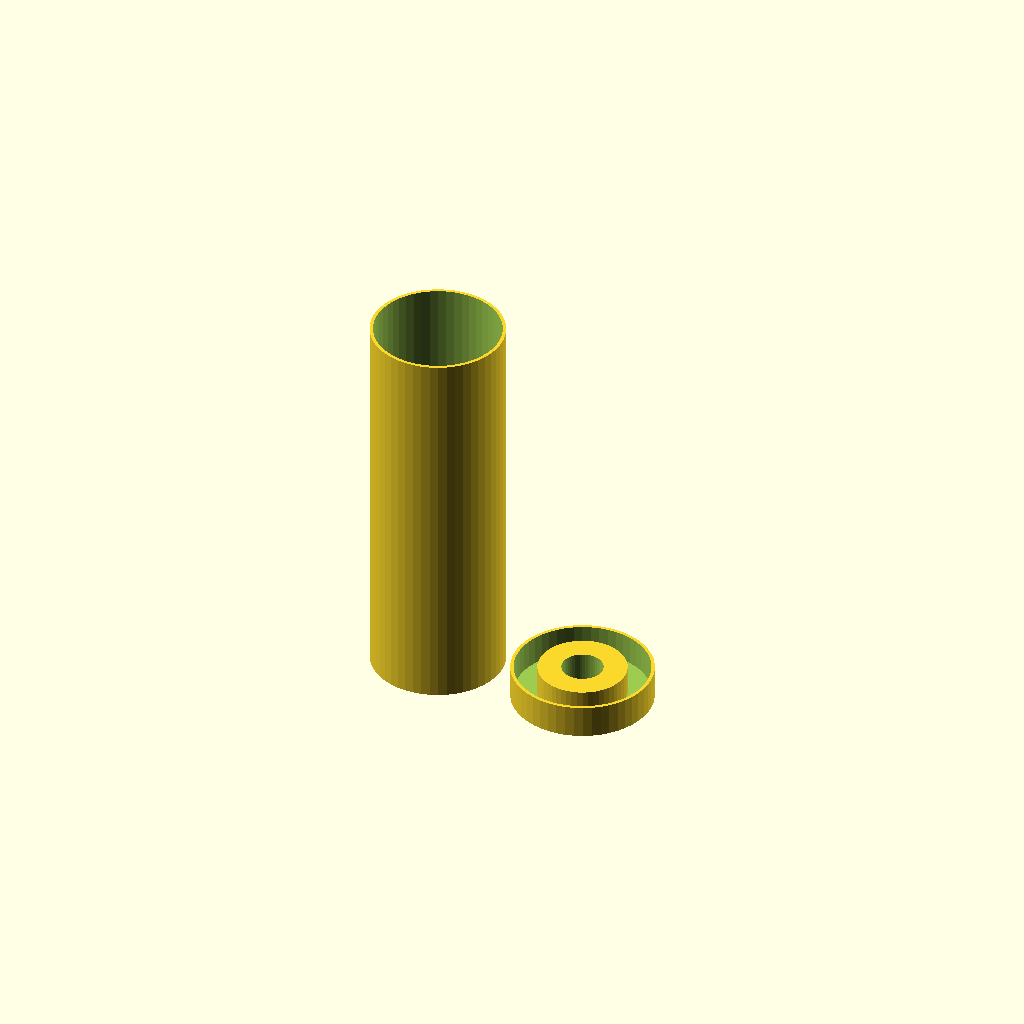
Cell 1: the model at its default parameters.
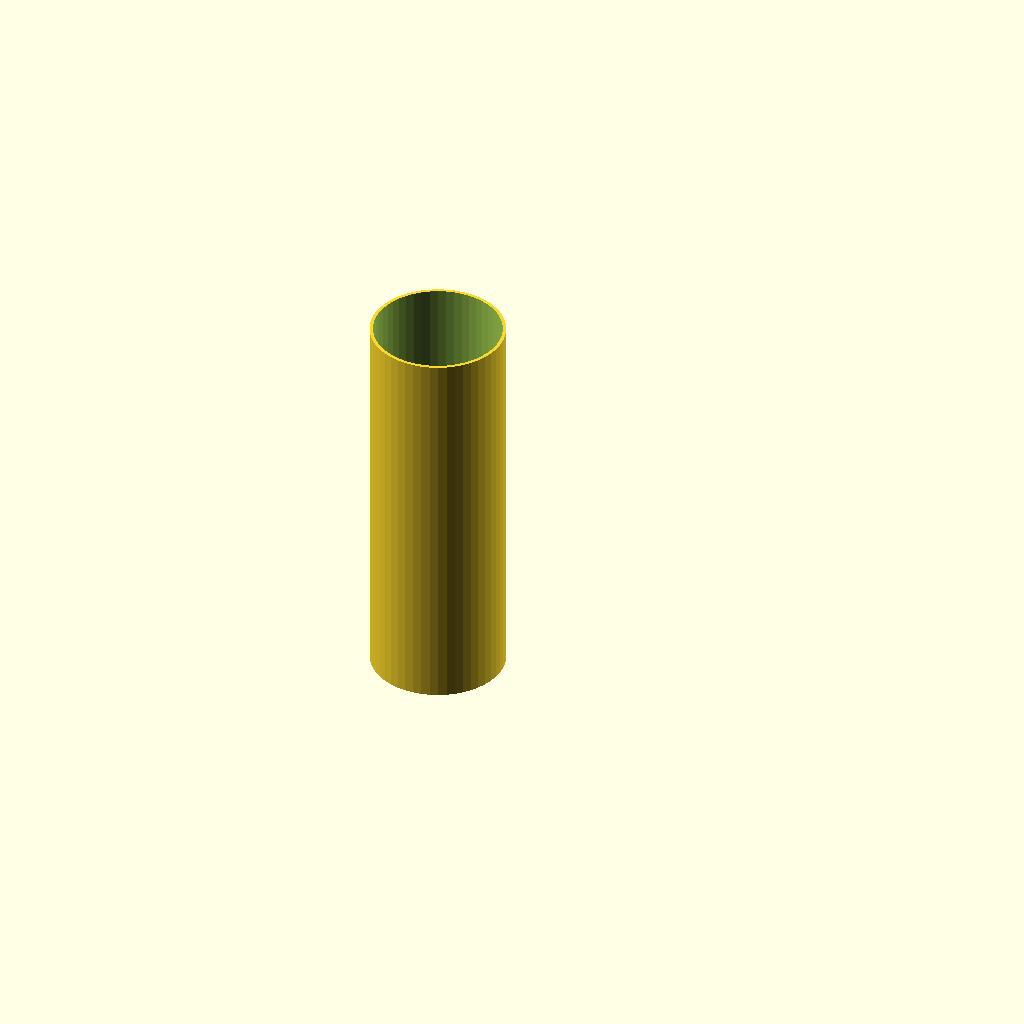
Cell 2: part = "container" (everything else at default).
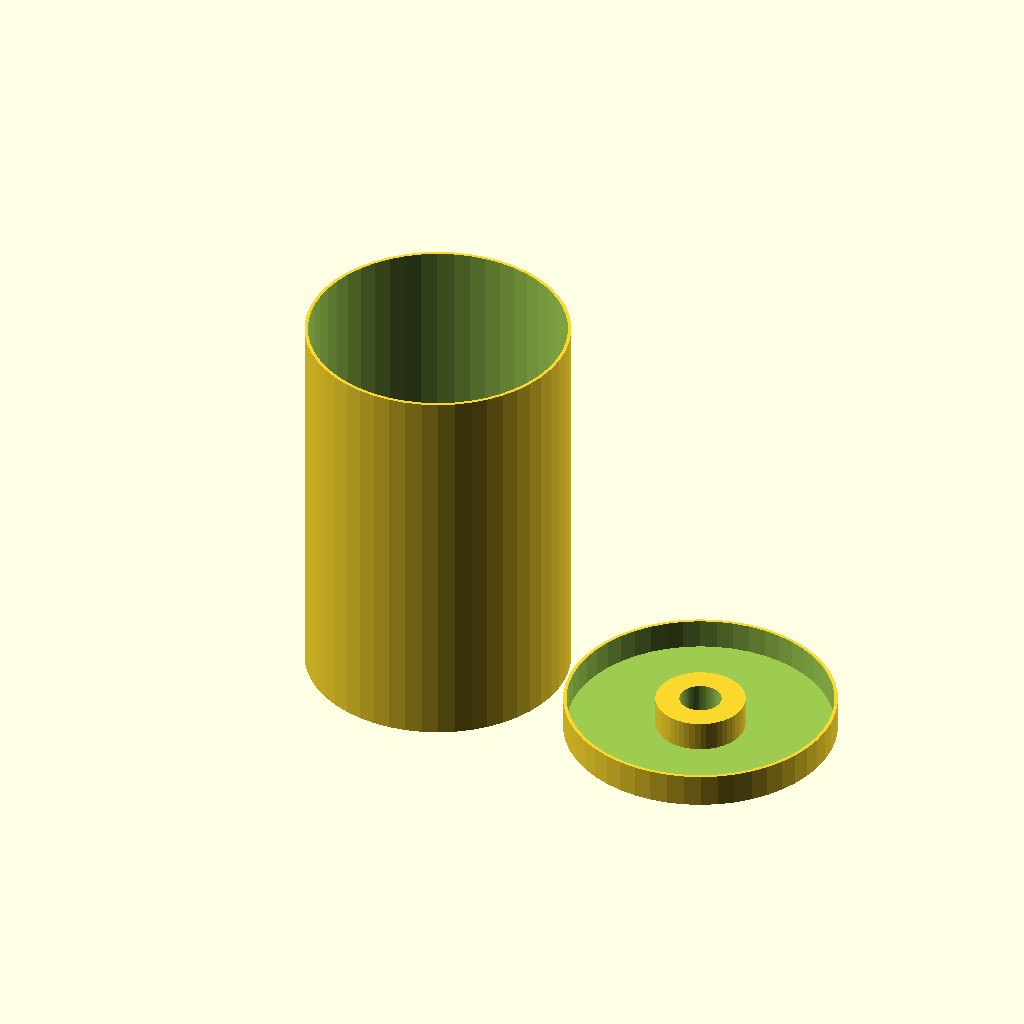
Cell 3 — diameter set to 46, the other parameters unchanged.
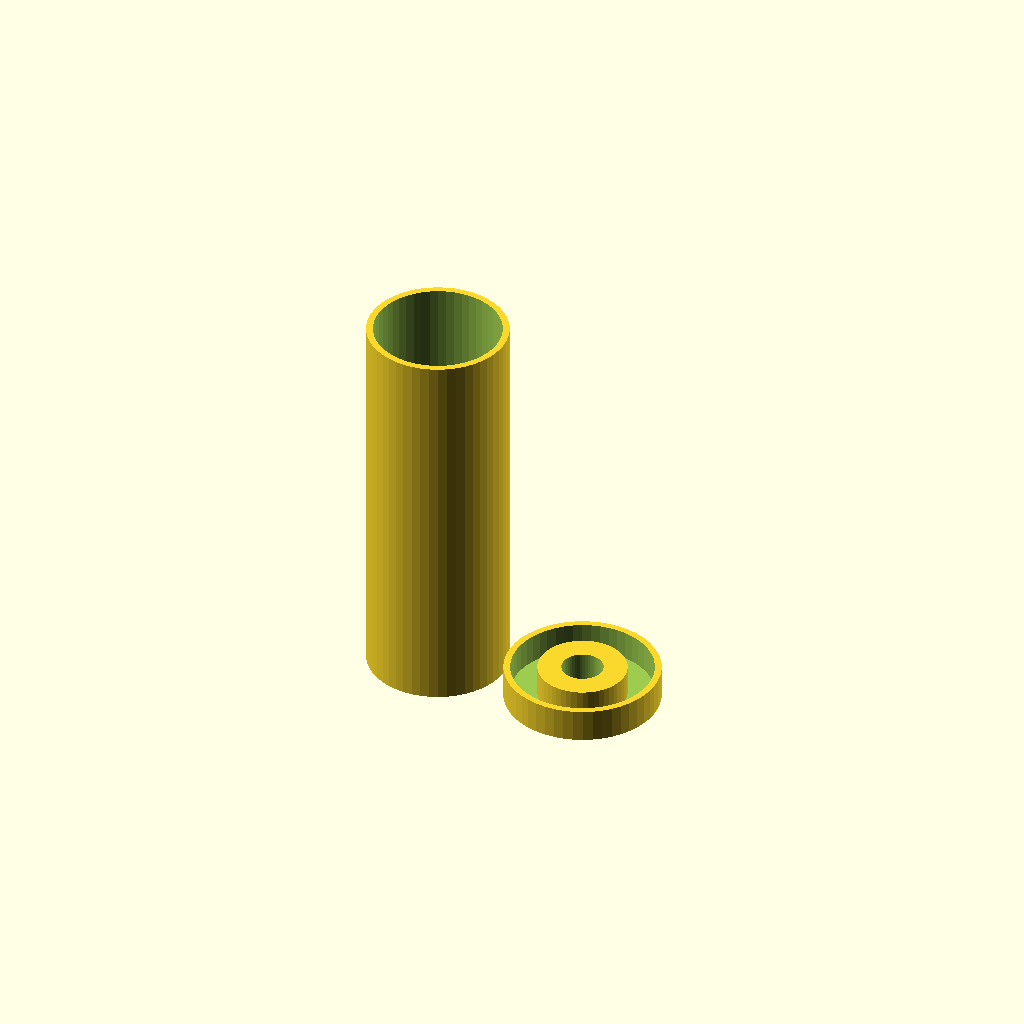
Cell 4 — wall set to 1.2, the other parameters unchanged.
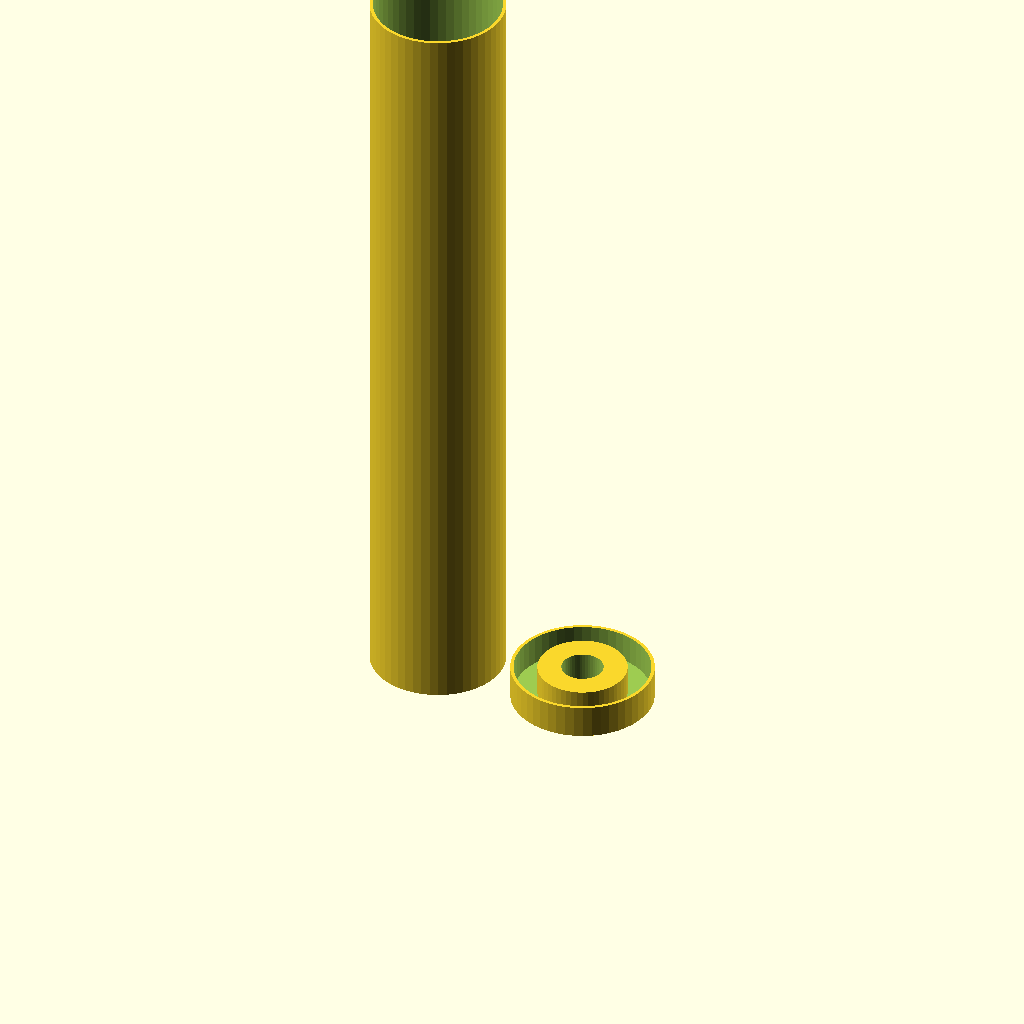
Cell 5 — height set to 140, the other parameters unchanged.
One fixed orthographic camera (rotation 55°, 0°, 25°; colour scheme Cornfield) for every cell.
The OpenSCAD source (inputs/thingiverse/thing-1477970/files/atomizer_box.scad):
// preview[view:south west, tilt:top diagonal]

/* [Container] */
// Inner diameter
diameter = 23;
// Bottom and top thickness
bottom = 0.6;
// Wall thickess
wall = 0.6;
// Container Height
height = 70;
// Height of the lid
lidHeight = 6;
// Clearance between container and lid
clearance = 0.1;

/* [View] */
// Which parts would you like to see?
part = "all"; // [all:Container and Lid, container:Container Only, lid:Lid Only]

/* [HIDDEN] */
radius = diameter / 2;
total = height + bottom;

printPart();

module printPart() {
  if(part == "container") container();
  else if(part == "lid") lid();
  else {
    container();
    translate([diameter + clearance * 2 + 5, 0, 0])
      lid();
  }
}

module container() {
    difference() {
        cylinder(r=(radius + wall), h=total, $fn=50);
        
        translate([0, 0, bottom])
            cylinder(r=radius, h=total, $fn=50);
    }
}

module lid() {
    difference() {
        cylinder(r=(radius + wall * 2 + clearance), h=lidHeight, $fn=50);
        
        translate([0, 0, bottom])
            cylinder(r=(radius + wall + clearance), h=lidHeight, $fn=50);
    }
    
    difference() {
        cylinder(r=(8), h=lidHeight, $fn=50);
        translate([0, 0, bottom])
            cylinder(r=(3.75), h=lidHeight, $fn=50);
    }
}
Parameter table extracted from the source (name, type, default, range or options):
diameter: number, default 23
bottom: number, default 0.6
wall: number, default 0.6
height: number, default 70
lidHeight: number, default 6
clearance: number, default 0.1
part: string, default "all", options "all", "container", "lid"
